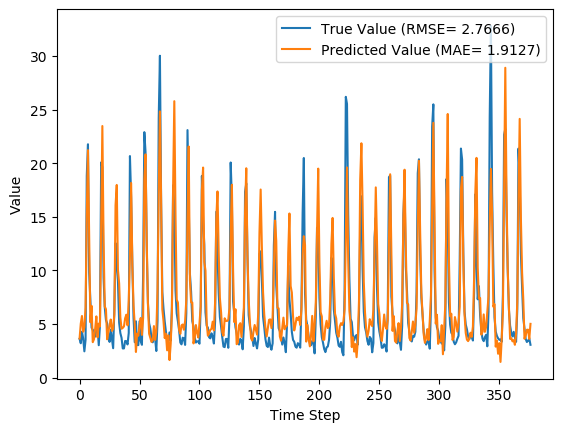

The file beside this chart, header and first rows:
y_true, y_pred, y_true_scaled, y_pred_scaled
3.63, 3.653, 0.08847, 0.08918
3.21, 5.043, 0.07534, 0.1326
4.29, 5.753, 0.1091, 0.1548
3.67, 4.286, 0.08972, 0.109
2.46, 4.689, 0.05189, 0.1216
3.54, 6.527, 0.08565, 0.179
18.82, 15.21, 0.5633, 0.4503
21.76, 21.21, 0.6552, 0.638
9.83, 12.98, 0.2823, 0.3809
7.16, 5.17, 0.1988, 0.1366
4.67, 6.7, 0.121, 0.1844
4.44, 3.314, 0.1138, 0.07857
4.4, 3.585, 0.1125, 0.08706
3.83, 4.559, 0.09472, 0.1175
4.42, 5.717, 0.1132, 0.1537
4.72, 3.768, 0.1225, 0.09276
3.03, 5.048, 0.06971, 0.1328
4.87, 4.778, 0.1272, 0.1243
20.07, 14.47, 0.6024, 0.4273
19.62, 23.46, 0.5883, 0.7083
9.33, 12.82, 0.2666, 0.3756
6.56, 6.641, 0.1801, 0.1826
5.37, 6.39, 0.1429, 0.1748
5.07, 3.582, 0.1335, 0.08697
4.02, 4.263, 0.1007, 0.1082
3.34, 4.873, 0.0794, 0.1273
4.47, 5.424, 0.1147, 0.1445
3.61, 4.361, 0.08784, 0.1113
2.75, 4.555, 0.06096, 0.1174
6.28, 5.907, 0.1713, 0.1596
12.55, 16.08, 0.3673, 0.4777
10.44, 17.97, 0.3013, 0.5367
9.01, 10.07, 0.2566, 0.2897
5.12, 8.791, 0.135, 0.2498
4.16, 5.616, 0.105, 0.1505
3.72, 4.563, 0.09128, 0.1176
2.73, 4.644, 0.06033, 0.1202
2.73, 4.782, 0.06033, 0.1245
3.43, 5.535, 0.08221, 0.148
3.4, 5.877, 0.08128, 0.1587
3.1, 4.883, 0.0719, 0.1276
4.17, 7.22, 0.1053, 0.2007
20.66, 11.3, 0.6208, 0.3281
16.78, 18.16, 0.4995, 0.5426
10.67, 10.54, 0.3085, 0.3044
5.59, 6.717, 0.1497, 0.185
3.31, 4.97, 0.07846, 0.1304
5.26, 2.4, 0.1394, 0.05002
3.05, 4.115, 0.07033, 0.1036
3.04, 3.909, 0.07002, 0.09719
5.26, 4.824, 0.1394, 0.1258
3.41, 5.57, 0.08159, 0.1491
3.07, 3.993, 0.07096, 0.09983
9.62, 5.571, 0.2757, 0.1491
22.89, 18.46, 0.6905, 0.552
21.04, 20.82, 0.6327, 0.6257
12.14, 12.71, 0.3545, 0.3722
7.0, 6.878, 0.1938, 0.19
5.08, 4.101, 0.1338, 0.1032
4.58, 3.717, 0.1182, 0.09118
... 317 more rows
